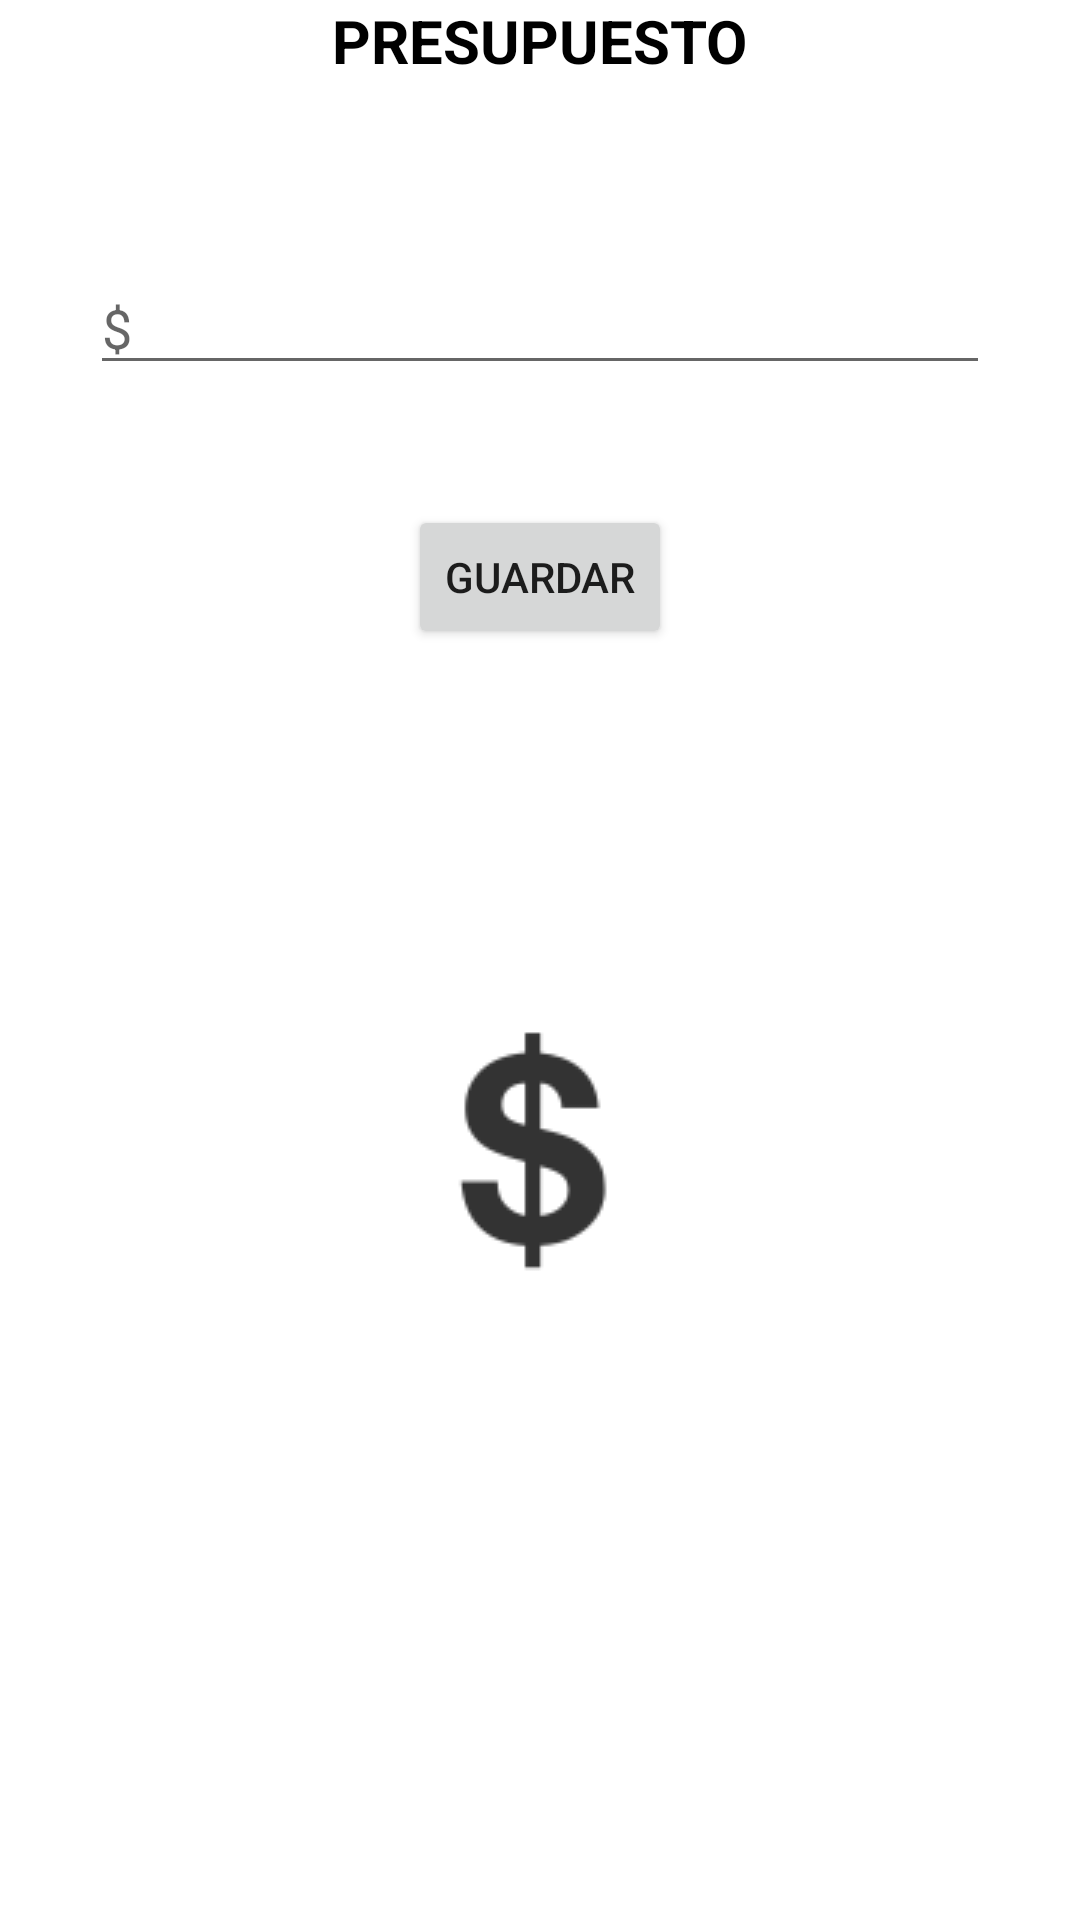

Produce the Android XML layout that renders to this screen, including the resource entries it uses.
<!-- AndroidManifest.xml: application theme MiTema -->
<!-- res/layout/fragment_cambiar_presupuesto.xml -->
<?xml version="1.0" encoding="utf-8"?>
<FrameLayout xmlns:android="http://schemas.android.com/apk/res/android"
    xmlns:app="http://schemas.android.com/apk/res-auto"
    xmlns:tools="http://schemas.android.com/tools"
    android:layout_width="match_parent"
    android:layout_height="match_parent"
    tools:context=".CambiarPresupuestoFragment">

    
    <androidx.constraintlayout.widget.ConstraintLayout
        android:layout_width="match_parent"
        android:layout_height="match_parent">

        <TextView
            android:id="@+id/textView13"
            android:layout_width="wrap_content"
            android:layout_height="wrap_content"
            android:text="PRESUPUESTO"
            android:textSize="20sp"
            android:textColor="@color/black"
            android:textStyle="bold"
            app:layout_constraintEnd_toEndOf="parent"
            app:layout_constraintStart_toStartOf="parent"
            app:layout_constraintTop_toTopOf="parent" />

        <Button
            android:id="@+id/btnGuardarPresupuesto"
            android:layout_width="wrap_content"
            android:layout_height="wrap_content"
            android:layout_marginTop="40dp"
            android:text="Guardar"
            app:layout_constraintEnd_toEndOf="parent"
            app:layout_constraintStart_toStartOf="parent"
            app:layout_constraintTop_toBottomOf="@+id/txtEditarPresupuesto" />

        <EditText
            android:id="@+id/txtEditarPresupuesto"
            android:layout_width="0dp"
            android:layout_height="wrap_content"
            android:layout_marginHorizontal="30dp"
            android:layout_marginTop="60dp"
            android:ems="10"
            android:hint="$"
            android:inputType="number|numberDecimal"
            app:layout_constraintEnd_toEndOf="parent"
            app:layout_constraintStart_toStartOf="parent"
            app:layout_constraintTop_toBottomOf="@+id/textView13" />

        <ImageView
            android:id="@+id/imageView4"
            android:layout_width="wrap_content"
            android:layout_height="wrap_content"
            android:layout_marginTop="100dp"
            android:src="@drawable/dinero"
            app:layout_constraintEnd_toEndOf="parent"
            app:layout_constraintStart_toStartOf="parent"
            app:layout_constraintTop_toBottomOf="@+id/btnGuardarPresupuesto" />

    </androidx.constraintlayout.widget.ConstraintLayout>

</FrameLayout>
<!-- resources referenced by this layout -->
<resources>
  <color name="black">#FF000000</color>
  <!-- drawable dinero: png bitmap (drawable, 2438 bytes) -->
  <style name="MiTema" parent="Theme.MaterialComponents.DayNight.DarkActionBar">
          
          <item name="colorPrimary">@color/orange</item>
          <item name="colorPrimaryVariant">@color/orange</item>
          <item name="colorOnPrimary">@color/white</item>
          
          <item name="colorSecondary">@color/teal_200</item>
          <item name="colorSecondaryVariant">@color/teal_700</item>
          <item name="colorOnSecondary">@color/black</item>
          
          <item name="android:statusBarColor">?attr/colorPrimaryVariant</item>
          
      </style>
  <color name="orange">#FF6D00</color>
  <color name="white">#FFFFFFFF</color>
  <color name="teal_200">#FF03DAC5</color>
  <color name="teal_700">#FF018786</color>
</resources>
